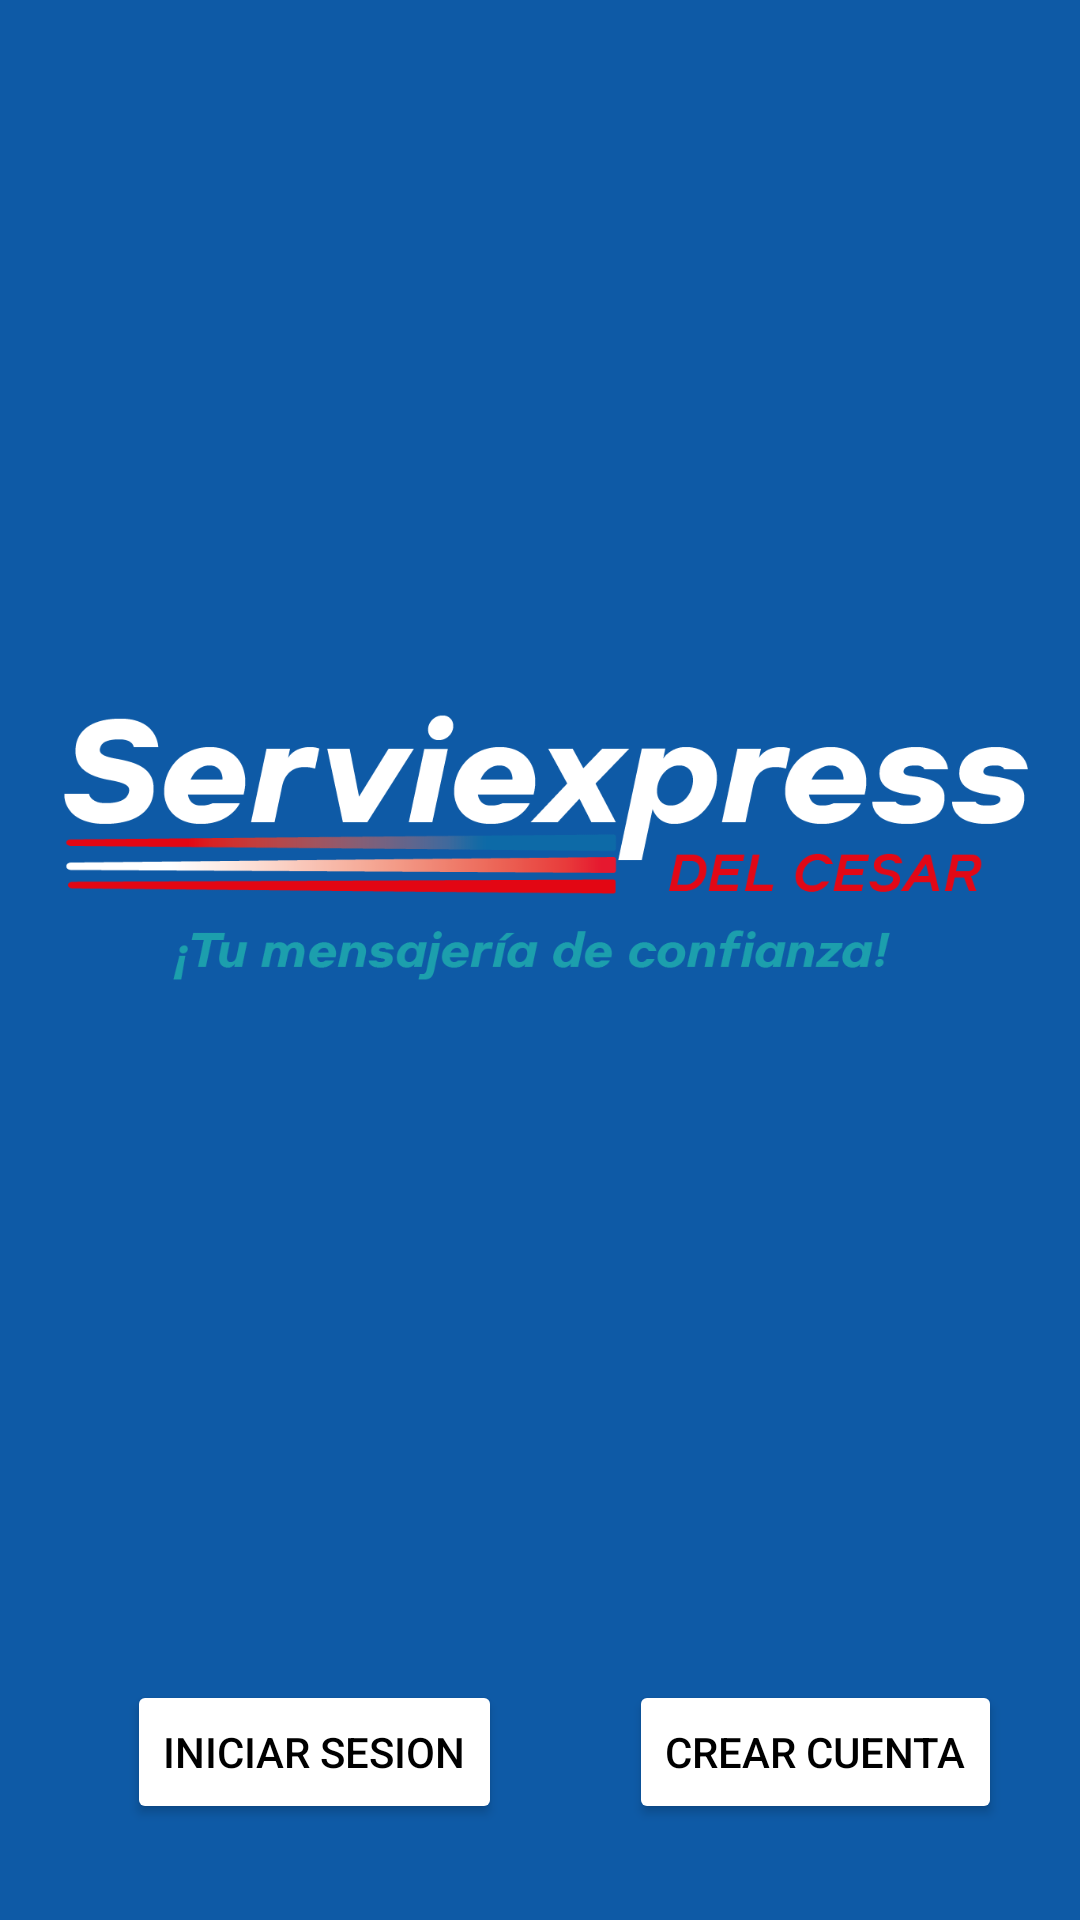

Layout XML and referenced resources for this Android screen:
<!-- AndroidManifest.xml: application theme Theme.AppServiExpress -->
<!-- res/layout/activity_bienvenida.xml -->
<?xml version="1.0" encoding="utf-8"?>
<androidx.constraintlayout.widget.ConstraintLayout xmlns:android="http://schemas.android.com/apk/res/android"
    xmlns:app="http://schemas.android.com/apk/res-auto"
    xmlns:tools="http://schemas.android.com/tools"
    android:layout_width="match_parent"
    android:layout_height="match_parent"
    android:background="#0E5AA6"
    tools:context=".BienvenidaActivity">

    <Button
        android:id="@+id/sesionButton"
        android:layout_width="wrap_content"
        android:layout_height="wrap_content"
        android:layout_marginStart="32dp"
        android:layout_marginEnd="32dp"
        android:layout_marginBottom="32dp"
        android:backgroundTint="#FFFFFF"
        android:text="INICIAR SESION"
        android:textColor="#000000"
        app:layout_constraintBottom_toBottomOf="parent"
        app:layout_constraintEnd_toStartOf="@+id/cuentaButton"
        app:layout_constraintStart_toStartOf="parent" />

    <Button
        android:id="@+id/cuentaButton"
        android:layout_width="wrap_content"
        android:layout_height="wrap_content"
        android:layout_marginEnd="26dp"
        android:layout_marginBottom="32dp"
        android:backgroundTint="#FFFFFF"
        android:text="CREAR CUENTA"
        android:textColor="#000000"
        app:layout_constraintBottom_toBottomOf="parent"
        app:layout_constraintEnd_toEndOf="parent" />

    <ImageView
        android:id="@+id/imageView5"
        android:layout_width="325dp"
        android:layout_height="280dp"
        android:layout_marginTop="140dp"
        app:layout_constraintEnd_toEndOf="parent"
        app:layout_constraintStart_toStartOf="parent"
        app:layout_constraintTop_toTopOf="parent"
        app:srcCompat="@drawable/logo_blanco_peque_o___copia" />
</androidx.constraintlayout.widget.ConstraintLayout>
<!-- resources referenced by this layout -->
<resources>
  <!-- drawable logo_blanco_peque_o___copia: png bitmap (drawable, 26853 bytes) -->
  <style name="Theme.AppServiExpress" parent="Theme.MaterialComponents.Light.NoActionBar">
          
          <item name="colorPrimary">#0E5AA6</item>
          <item name="colorPrimaryVariant">#0A6AA6</item>
          <item name="colorOnPrimary">@color/white</item>
          
          <item name="colorSecondary">#38E0F2</item>
          <item name="colorSecondaryVariant">#32A9D9</item>
          <item name="colorOnSecondary">@color/black</item>
          
          <item name="android:statusBarColor" tools:targetApi="l">?attr/colorPrimaryVariant</item>
          
      </style>
  <!-- not gathered from this repository: default colours our renderer supplied (Android Studio template values) -->
  <color name="black">#FF000000</color>
  <color name="white">#FFFFFFFF</color>
</resources>
